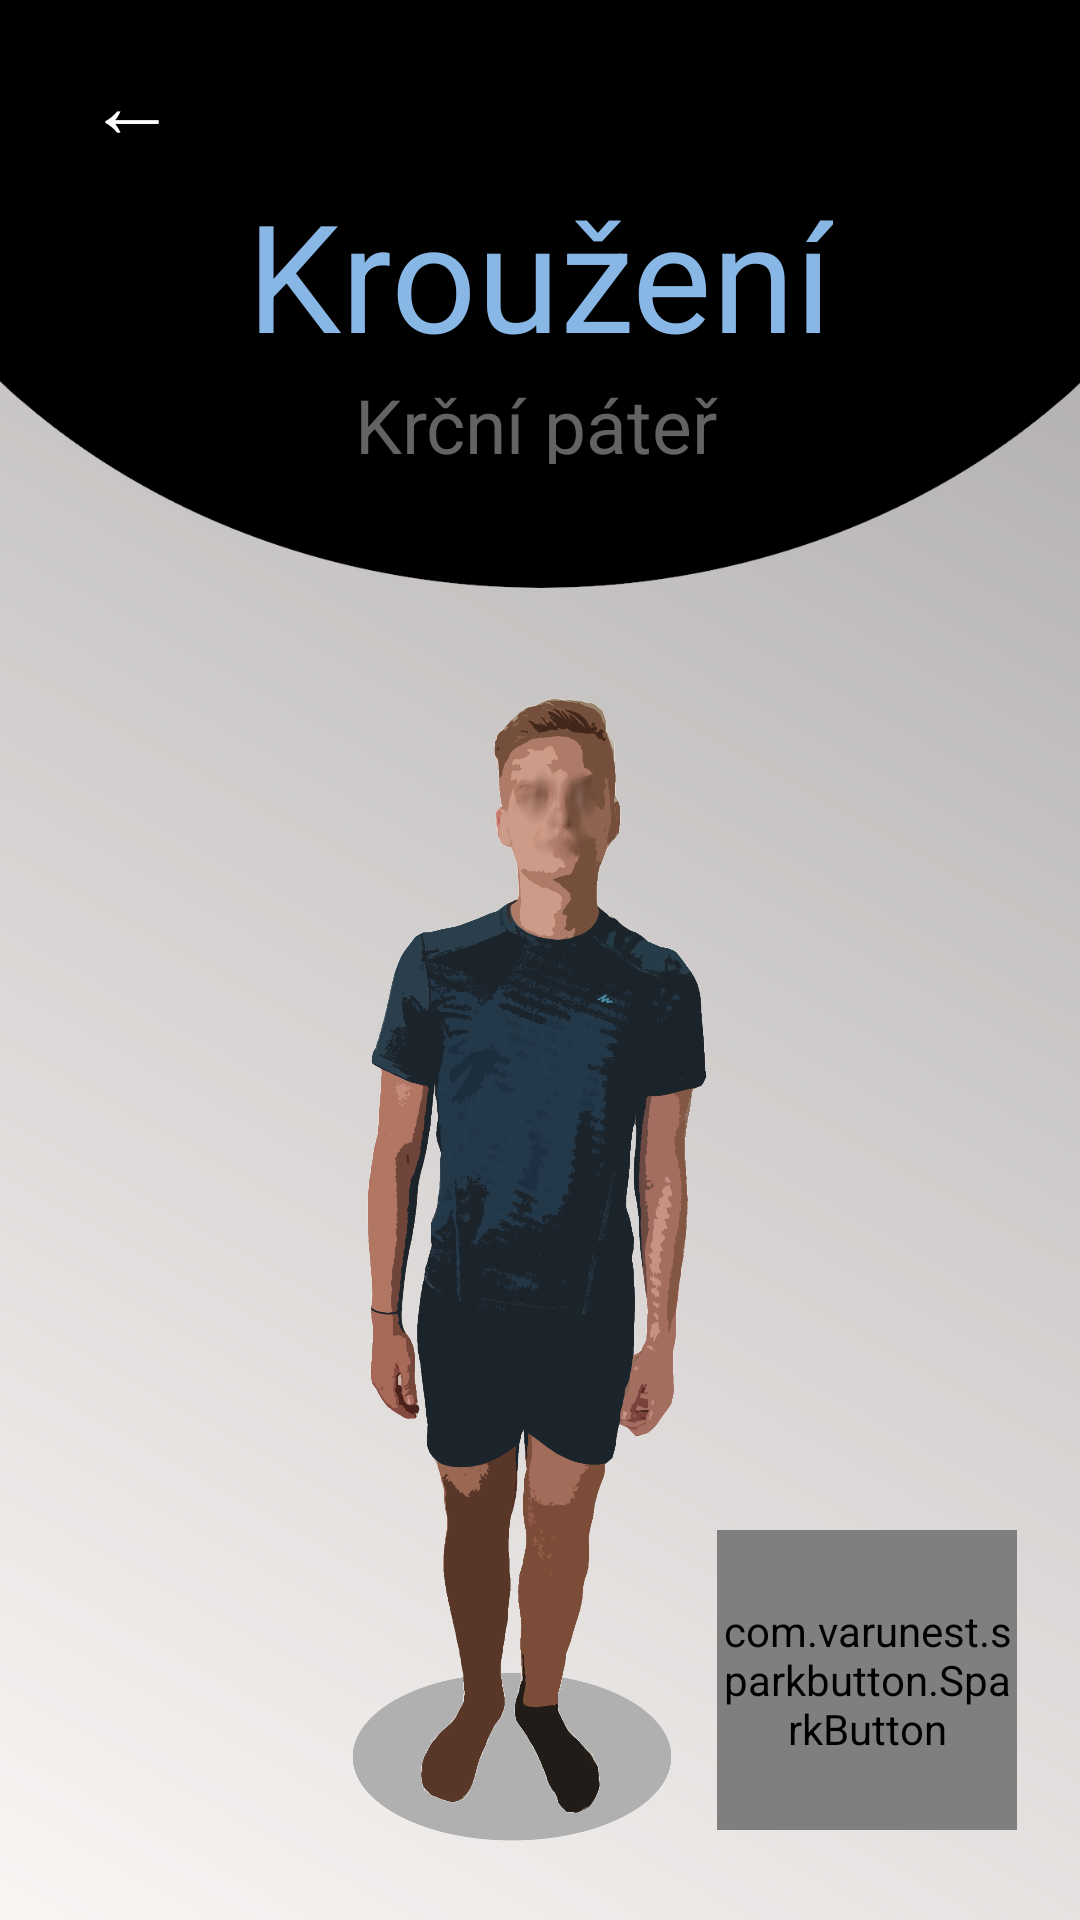

Reconstruct the res/layout file that produces this screen, plus the resources it refers to.
<!-- AndroidManifest.xml: application theme AppTheme -->
<!-- res/layout/activity_k_krouzeni.xml -->
<?xml version="1.0" encoding="utf-8"?>
<LinearLayout xmlns:android="http://schemas.android.com/apk/res/android"
    android:layout_width="match_parent"
    android:layout_height="match_parent"
    xmlns:app="http://schemas.android.com/apk/res-auto"
    android:orientation="vertical"
    android:background="@drawable/bgn_main_screen"
    android:id="@+id/outLinear">


    <LinearLayout xmlns:android="http://schemas.android.com/apk/res/android"
        android:id="@+id/inLinear3"
        android:layout_width="match_parent"
        android:layout_height="200dp"
        android:background="@drawable/bg_cviceni"
        android:orientation="vertical"

        >

        <Button
            android:id="@+id/previous"
            android:layout_marginTop="10dp"
            android:layout_width="wrap_content"
            android:layout_height="wrap_content"
            android:text="←"
            android:textSize="30dp"
            android:textColor="#FFFFFF"
            android:background="#000000"/>


        
        <RelativeLayout
            android:layout_width="match_parent"
            android:layout_height="wrap_content"
            android:layout_marginTop="0dp">


            <TextView
                android:layout_width="wrap_content"
                android:layout_height="wrap_content"
                android:layout_centerInParent="true"
                android:text="Kroužení"
                android:textColor="#88b6e5"
                android:textSize="50sp" />

        </RelativeLayout>
        <TextView
            android:id="@+id/text_posture4"
            android:layout_width="wrap_content"
            android:layout_height="30dp"
            android:layout_alignParentTop="true"
            android:layout_gravity="center"
            android:layout_marginStart="4dp"
            android:layout_marginLeft="4dp"
            android:layout_marginEnd="5dp"
            android:layout_marginRight="5dp"
            android:lineSpacingExtra="-1dp"
            android:text="Krční páteř"
            android:textAlignment="center"
            android:textColor="#636363"
            android:textSize="25dp"
            android:transitionName="descTransition"/>

    </LinearLayout>

    <RelativeLayout
        android:layout_width="wrap_content"
        android:layout_height="wrap_content">

        <ImageView
            android:id="@+id/pic_krk1"
            android:layout_width="wrap_content"
            android:layout_height="wrap_content"
            android:src="@drawable/silueta_krk_1"/>


        <com.varunest.sparkbutton.SparkButton
            android:id="@+id/spark_button"
            android:layout_width="100dp"
            android:layout_height="100dp"
            android:layout_alignBottom="@+id/pic_krk1"
            android:layout_alignParentEnd="true"
            android:layout_alignParentRight="true"
            android:layout_marginEnd="21dp"
            android:layout_marginRight="21dp"
            android:layout_marginBottom="30dp"
            app:sparkbutton_activeImage="@drawable/zarovka_on"
            app:sparkbutton_iconSize="50dp"
            app:sparkbutton_inActiveImage="@drawable/zarovka_off"
            app:sparkbutton_primaryColor="@color/primaryColor_Animation"
            app:sparkbutton_secondaryColor="@color/secondaryColor_Animation" />


    </RelativeLayout>




</LinearLayout>
<!-- resources referenced by this layout -->
<resources>
  <color name="primaryColor_Animation">#feff13</color>
  <color name="secondaryColor_Animation">#88b6e5</color>
  <!-- drawable bg_cviceni: png bitmap (drawable, 14120 bytes) -->
  <!-- drawable bgn_main_screen (drawable) -->
  <?xml version="1.0" encoding="utf-8"?>
  <shape xmlns:android="http://schemas.android.com/apk/res/android">
  
      <solid
          android:color="#99141417"
          />
  
  
      <gradient android:startColor="#F7F2EF "
          android:endColor="#726D6D"
          android:angle="45"/>
  </shape>
  <!-- drawable silueta_krk_1: png bitmap (drawable, 985172 bytes) -->
  <!-- drawable zarovka_off: png bitmap (drawable, 31006 bytes) -->
  <!-- drawable zarovka_on: png bitmap (drawable, 29183 bytes) -->
  <style name="AppTheme" parent="Theme.AppCompat.Light.NoActionBar">
          
          <item name="colorPrimary">@color/colorPrimary</item>
          <item name="colorPrimaryDark">@color/colorPrimaryDark</item>
          <item name="colorAccent">@color/colorAccent</item>
          <item name="android:windowActivityTransitions">true</item>
      </style>
  <color name="colorPrimary">#0f0f0f</color>
  <color name="colorPrimaryDark">#0f0f0f</color>
  <color name="colorAccent">#88b6e5</color>
</resources>
